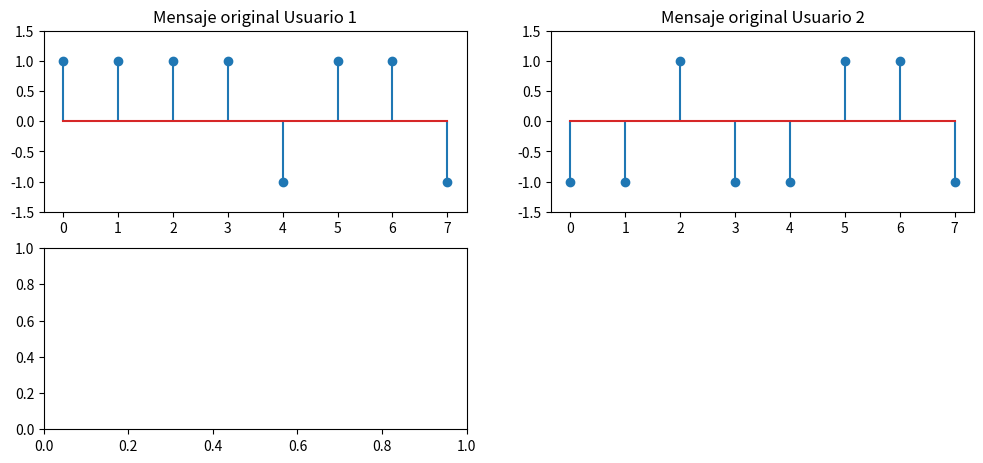

This figure's Python source: (Note: this script raises an exception after producing the figure.)
import numpy as np
import matplotlib.pyplot as plt

# Función para generar la matriz de Walsh-Hadamard con dimensiones personalizadas
def walsh_hadamard_matrix(rows, cols):
    n = max(rows, cols)
    n = 1 << (n - 1).bit_length()
    
    # Genera la matriz de Walsh-Hadamard completa de tamaño n x n
    H = np.array([[1]])
    while H.shape[0] < n:
        H = np.vstack((np.hstack((H, H)), np.hstack((H, -H))))
    
    # Selecciona solo las filas y columnas necesarias
    return H[:rows, :cols]

# Configuración inicial
num_users = 2  # Número de usuarios
message_length = 8  # Longitud del mensaje en bits

# Generación de mensajes binarios aleatorios para cada usuario
messages = np.random.choice([1, -1], (num_users, message_length))

# Generación de la matriz de Walsh-Hadamard de tamaño personalizado (2x8)
codes = walsh_hadamard_matrix(2, message_length)

# Expansión de los códigos para que coincidan con la longitud del mensaje
codes_expanded = np.repeat(codes[:, np.newaxis], message_length, axis=1)

# Codificación: cada mensaje se multiplica por su código expandido
encoded_signals = np.array([messages[i] * codes_expanded[i] for i in range(num_users)])

# Multiplexación: suma todas las señales codificadas
multiplexed_signal = np.sum(encoded_signals, axis=0)

# Decodificación: se multiplica la señal multiplexada por el código del usuario y luego se promedia
decoded_messages = []
for i in range(num_users):
    decoded_message = multiplexed_signal * codes_expanded[i]
    averaged_message = np.sign(np.sum(decoded_message.reshape((message_length, -1)), axis=1))
    decoded_messages.append(averaged_message)

# Gráficos de las señales
plt.figure(figsize=(12, 8))

# Mensajes originales
for i in range(num_users):
    plt.subplot(3, num_users, i + 1)
    plt.stem(range(message_length), messages[i])
    plt.title(f"Mensaje original Usuario {i+1}")
    plt.ylim(-1.5, 1.5)

# Señales codificadas
for i in range(num_users):
    plt.subplot(3, num_users, num_users + i + 1)
    plt.stem(range(message_length), encoded_signals[i])
    plt.title(f"Señal codificada Usuario {i+1}")
    plt.ylim(-1.5, 1.5)

# Señal multiplexada
plt.subplot(3, 1, 3)
plt.stem(range(message_length), multiplexed_signal)
plt.title("Señal Multiplexada")
plt.ylim(-num_users - 0.5, num_users + 0.5)

plt.tight_layout()
plt.show()
